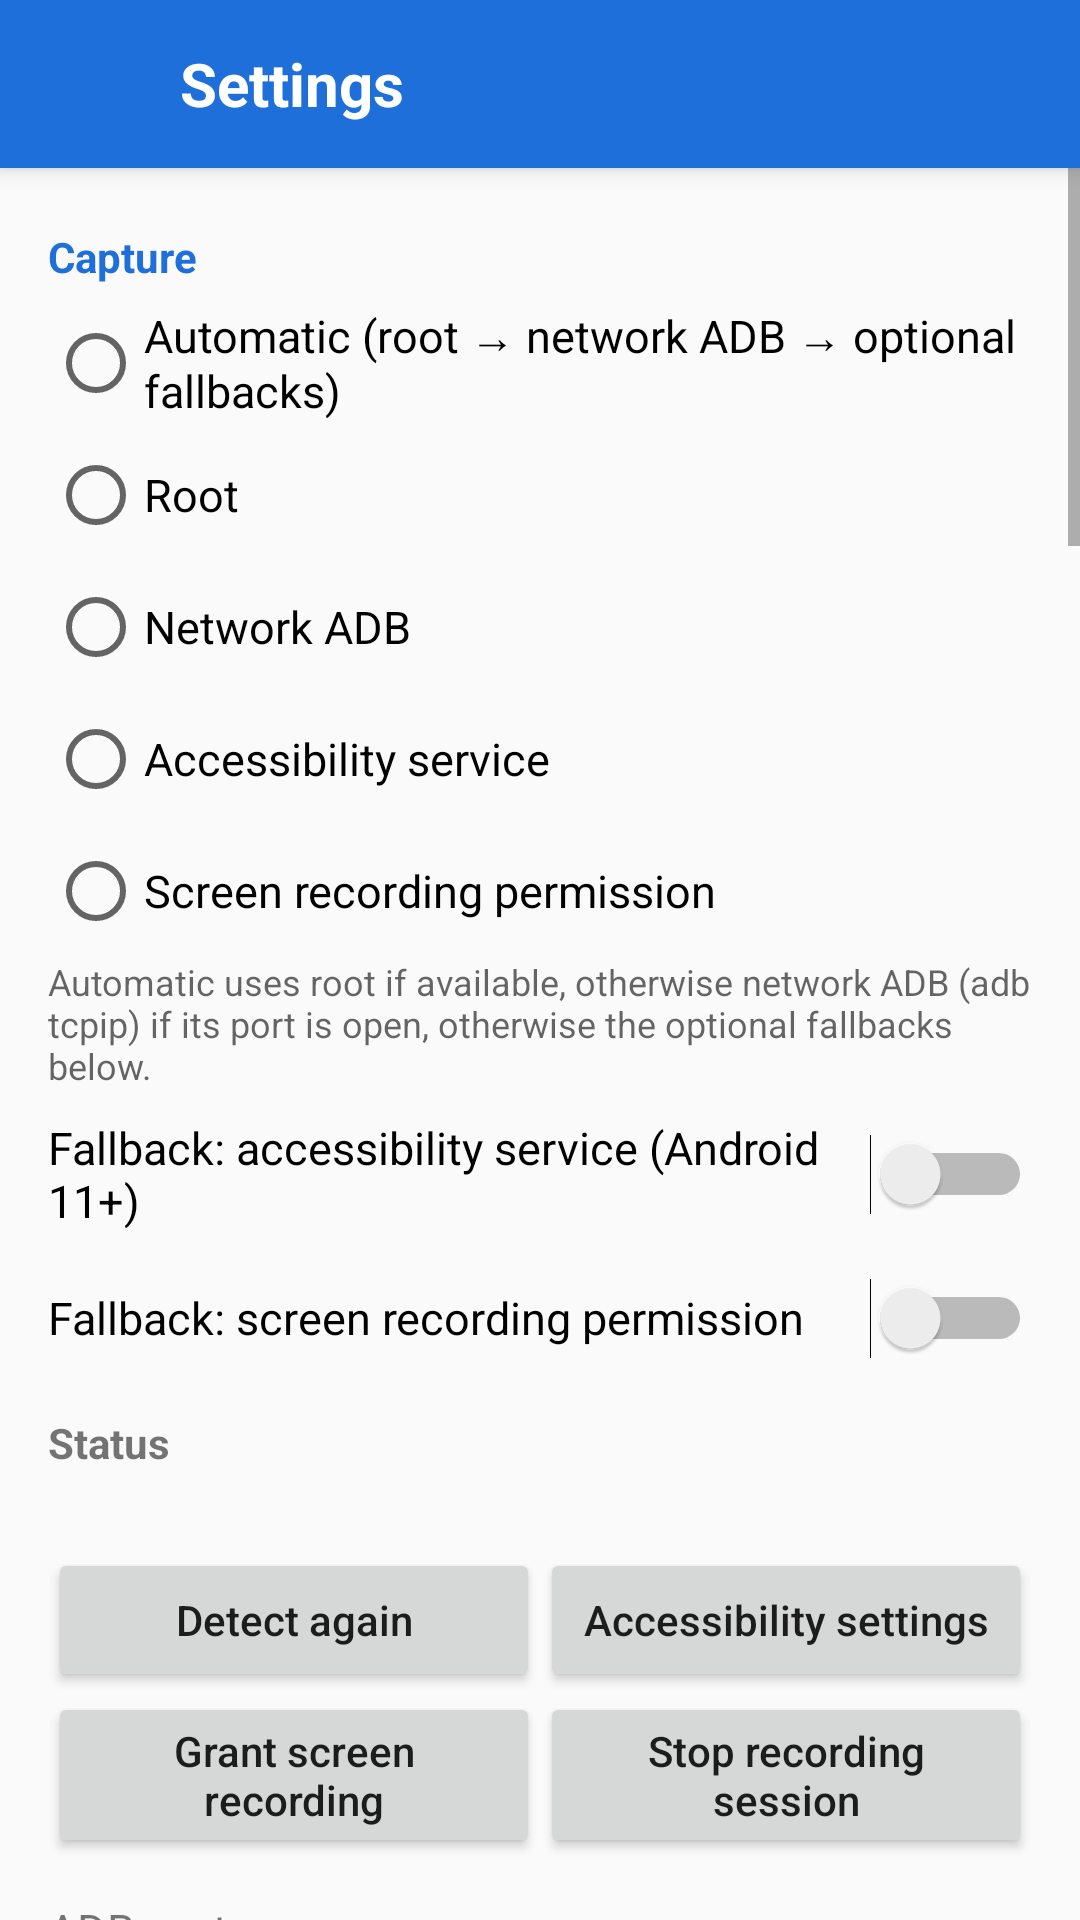

Android layout source for this screen:
<!-- AndroidManifest.xml: application theme Theme.App -->
<!-- res/layout/activity_settings.xml -->
<?xml version="1.0" encoding="utf-8"?>
<LinearLayout xmlns:android="http://schemas.android.com/apk/res/android"
    android:layout_width="match_parent"
    android:layout_height="match_parent"
    android:background="?android:attr/colorBackground"
    android:orientation="vertical">

    <LinearLayout
        android:layout_width="match_parent"
        android:layout_height="56dp"
        android:background="@color/primary"
        android:elevation="4dp"
        android:gravity="center_vertical"
        android:orientation="horizontal">

        <ImageButton
            android:id="@+id/back"
            android:layout_width="48dp"
            android:layout_height="48dp"
            android:layout_marginStart="4dp"
            android:background="?android:attr/selectableItemBackgroundBorderless"
            android:contentDescription="@string/back"
            android:src="@drawable/ic_back" />

        <TextView
            android:layout_width="wrap_content"
            android:layout_height="wrap_content"
            android:layout_marginStart="8dp"
            android:text="@string/settings"
            android:textColor="#FFFFFFFF"
            android:textSize="20sp"
            android:textStyle="bold" />
    </LinearLayout>

    <ScrollView
        android:layout_width="match_parent"
        android:layout_height="match_parent">

        <LinearLayout
            android:layout_width="match_parent"
            android:layout_height="wrap_content"
            android:orientation="vertical"
            android:paddingStart="16dp"
            android:paddingEnd="16dp"
            android:paddingBottom="32dp">

            
            <TextView style="@style/SettingsHeader" android:text="@string/set_capture" />

            <RadioGroup
                android:id="@+id/methodGroup"
                android:layout_width="match_parent"
                android:layout_height="wrap_content">

                <RadioButton android:id="@+id/rbAuto" style="@style/SettingsRadio" android:text="@string/method_auto" />
                <RadioButton android:id="@+id/rbRoot" style="@style/SettingsRadio" android:text="@string/method_root" />
                <RadioButton android:id="@+id/rbAdb" style="@style/SettingsRadio" android:text="@string/method_adb" />
                <RadioButton android:id="@+id/rbAccessibility" style="@style/SettingsRadio" android:text="@string/method_accessibility" />
                <RadioButton android:id="@+id/rbProjection" style="@style/SettingsRadio" android:text="@string/method_projection" />
            </RadioGroup>

            <TextView style="@style/SettingsHint" android:text="@string/set_method_hint" />

            <Switch android:id="@+id/swFallbackAcc" style="@style/SettingsSwitch" android:text="@string/set_fallback_acc" />
            <Switch android:id="@+id/swFallbackProj" style="@style/SettingsSwitch" android:text="@string/set_fallback_proj" />

            <TextView style="@style/SettingsSub" android:text="@string/set_state" />
            <TextView android:id="@+id/tvState" style="@style/SettingsValue" />

            <LinearLayout
                android:layout_width="match_parent"
                android:layout_height="wrap_content"
                android:orientation="horizontal">

                <Button android:id="@+id/btnDetect" style="@style/SettingsButton" android:text="@string/set_detect" />
                <Button android:id="@+id/btnAcc" style="@style/SettingsButton" android:text="@string/set_open_acc" />
            </LinearLayout>

            <LinearLayout
                android:layout_width="match_parent"
                android:layout_height="wrap_content"
                android:orientation="horizontal">

                <Button android:id="@+id/btnProj" style="@style/SettingsButton" android:text="@string/set_grant_proj" />
                <Button android:id="@+id/btnProjStop" style="@style/SettingsButton" android:text="@string/set_stop_proj" />
            </LinearLayout>

            <LinearLayout style="@style/SettingsRow">
                <TextView style="@style/SettingsLabel" android:text="@string/set_adb_port" />
                <EditText android:id="@+id/etAdbPort" style="@style/SettingsNumber" android:hint="@string/set_auto" />
            </LinearLayout>

            <LinearLayout style="@style/SettingsRow">
                <TextView style="@style/SettingsLabel" android:text="@string/set_collapse_wait" />
                <EditText android:id="@+id/etCollapseWait" style="@style/SettingsNumber" />
            </LinearLayout>

            <Switch android:id="@+id/swCropNav" style="@style/SettingsSwitch" android:text="@string/set_crop_nav" />
            <TextView style="@style/SettingsHint" android:text="@string/set_crop_nav_hint" />

            
            <TextView style="@style/SettingsHeader" android:text="@string/set_output" />

            <RadioGroup
                android:id="@+id/formatGroup"
                android:layout_width="match_parent"
                android:layout_height="wrap_content"
                android:orientation="horizontal">

                <RadioButton android:id="@+id/rbJpeg" style="@style/SettingsRadioInline" android:text="JPEG" />
                <RadioButton android:id="@+id/rbPng" style="@style/SettingsRadioInline" android:text="PNG" />
                <RadioButton android:id="@+id/rbWebp" style="@style/SettingsRadioInline" android:text="WebP" />
            </RadioGroup>

            <LinearLayout style="@style/SettingsRow">
                <TextView android:id="@+id/tvQuality" style="@style/SettingsLabel" />
                <SeekBar
                    android:id="@+id/seekQuality"
                    android:layout_width="0dp"
                    android:layout_height="wrap_content"
                    android:layout_weight="1.4"
                    android:max="99" />
            </LinearLayout>

            <Switch android:id="@+id/swMeta" style="@style/SettingsSwitch" android:text="@string/set_meta" />
            <Switch android:id="@+id/swLogcat" style="@style/SettingsSwitch" android:text="@string/set_logcat" />
            <TextView style="@style/SettingsHint" android:text="@string/set_logcat_hint" />

            <LinearLayout style="@style/SettingsRow">
                <TextView style="@style/SettingsLabel" android:text="@string/set_logcat_lines" />
                <EditText android:id="@+id/etLogLines" style="@style/SettingsNumber" />
            </LinearLayout>

            
            <TextView style="@style/SettingsHeader" android:text="@string/set_thumb" />

            <Switch android:id="@+id/swThumb" style="@style/SettingsSwitch" android:text="@string/set_thumb_show" />

            <LinearLayout style="@style/SettingsRow">
                <TextView style="@style/SettingsLabel" android:text="@string/set_thumb_seconds" />
                <EditText android:id="@+id/etThumbSec" style="@style/SettingsNumber" />
            </LinearLayout>

            <Switch android:id="@+id/swBall" style="@style/SettingsSwitch" android:text="@string/set_ball" />
            <TextView style="@style/SettingsHint" android:text="@string/set_ball_hint" />

            <Button android:id="@+id/btnOverlay" style="@style/SettingsButton" android:text="@string/set_overlay_perm" />

            
            <TextView style="@style/SettingsHeader" android:text="@string/set_server" />

            <Switch android:id="@+id/swServer" style="@style/SettingsSwitch" android:text="@string/set_server_enable" />

            <LinearLayout style="@style/SettingsRow">
                <TextView style="@style/SettingsLabel" android:text="@string/set_server_port" />
                <EditText android:id="@+id/etServerPort" style="@style/SettingsNumber" />
            </LinearLayout>

            <Switch android:id="@+id/swServerZip" style="@style/SettingsSwitch" android:text="@string/set_server_zip" />
            <TextView style="@style/SettingsHint" android:text="@string/set_server_zip_hint" />

            <TextView android:id="@+id/tvServer" style="@style/SettingsValue" />

            <Button android:id="@+id/btnToken" style="@style/SettingsButton" android:text="@string/set_new_token" />

            
            <TextView style="@style/SettingsHeader" android:text="@string/set_about" />
            <TextView android:id="@+id/tvAbout" style="@style/SettingsValue" android:textIsSelectable="true" />
        </LinearLayout>
    </ScrollView>
</LinearLayout>
<!-- resources referenced by this layout -->
<resources>
  <color name="primary">#FF1E6FD9</color>
  <string name="back">Back</string>
  <string name="method_accessibility">Accessibility service</string>
  <string name="method_adb">Network ADB</string>
  <string name="method_auto">Automatic (root → network ADB → optional fallbacks)</string>
  <string name="method_projection">Screen recording permission</string>
  <string name="method_root">Root</string>
  <string name="set_about">About</string>
  <string name="set_adb_port">ADB port</string>
  <string name="set_auto">auto</string>
  <string name="set_ball">Show floating screenshot ball</string>
  <string name="set_ball_hint">Tap to capture immediately. Long-press and drag to move; drop it near the left/right edge to dock it half-hidden, or anywhere else to keep it fully visible. It never appears in screenshots.</string>
  <string name="set_capture">Capture</string>
  <string name="set_collapse_wait">Shade collapse wait (ms)</string>
  <string name="set_crop_nav">Crop the navigation bar when visible</string>
  <string name="set_crop_nav_hint">Best effort; needs the overlay permission. The status bar is always kept when visible.</string>
  <string name="set_detect">Detect again</string>
  <string name="set_fallback_acc">Fallback: accessibility service (Android 11+)</string>
  <string name="set_fallback_proj">Fallback: screen recording permission</string>
  <string name="set_grant_proj">Grant screen recording</string>
  <string name="set_logcat">Save a .log with recent logcat next to each screenshot</string>
  <string name="set_logcat_hint">Needs root, network ADB, or: adb shell pm grant com.rc.testershot android.permission.READ_LOGS</string>
  <string name="set_logcat_lines">Logcat lines</string>
  <string name="set_meta">Save a .txt with device / app details next to each screenshot</string>
  <string name="set_method_hint">Automatic uses root if available, otherwise network ADB (adb tcpip) if its port is open, otherwise the optional fallbacks below.</string>
  <string name="set_new_token">New access token (invalidates old QR codes)</string>
  <string name="set_open_acc">Accessibility settings</string>
  <string name="set_output">Output</string>
  <string name="set_overlay_perm">Overlay permission</string>
  <string name="set_server">LAN server</string>
  <string name="set_server_enable">Enable LAN server (shows the QR code)</string>
  <string name="set_server_port">Port</string>
  <string name="set_server_zip">Download as one zip file</string>
  <string name="set_server_zip_hint">Off (default): the web page downloads the selected images directly, one file each. The browser may ask once to allow multiple downloads.</string>
  <string name="set_state">Status</string>
  <string name="set_stop_proj">Stop recording session</string>
  <string name="set_thumb">Thumbnail</string>
  <string name="set_thumb_seconds">Hide after (s)</string>
  <string name="set_thumb_show">Show thumbnail after a capture</string>
  <string name="settings">Settings</string>
  <style name="SettingsButton">
          <item name="android:layout_width">0dp</item>
          <item name="android:layout_height">wrap_content</item>
          <item name="android:layout_weight">1</item>
          <item name="android:textAllCaps">false</item>
      </style>
  <style name="SettingsLabel">
          <item name="android:layout_width">0dp</item>
          <item name="android:layout_height">wrap_content</item>
          <item name="android:layout_weight">1</item>
          <item name="android:textSize">15sp</item>
      </style>
  <style name="SettingsRadio">
          <item name="android:layout_width">match_parent</item>
          <item name="android:layout_height">wrap_content</item>
          <item name="android:minHeight">44dp</item>
          <item name="android:textSize">15sp</item>
      </style>
  <color name="primary_dark">#FF1557AE</color>
</resources>
